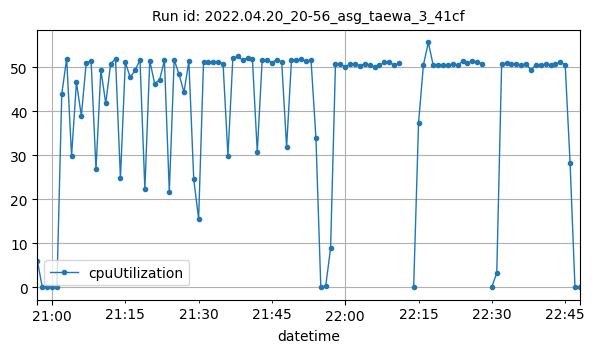

The file beside this chart, header and first rows:
datetime, cpuUtilization
2022-04-20T20:57:00Z, 6.041
2022-04-20T20:58:00Z, 0.1417
2022-04-20T20:59:00Z, 0.1417
2022-04-20T21:00:00Z, 0.1167
2022-04-20T21:01:00Z, 0.1666
2022-04-20T21:02:00Z, 43.97
2022-04-20T21:03:00Z, 51.94
2022-04-20T21:04:00Z, 29.83
2022-04-20T21:05:00Z, 46.57
2022-04-20T21:06:00Z, 38.97
2022-04-20T21:07:00Z, 50.98
2022-04-20T21:08:00Z, 51.39
2022-04-20T21:09:00Z, 26.88
2022-04-20T21:10:00Z, 49.36
2022-04-20T21:11:00Z, 41.77
2022-04-20T21:12:00Z, 50.84
2022-04-20T21:13:00Z, 51.87
2022-04-20T21:14:00Z, 24.82
2022-04-20T21:15:00Z, 51.12
2022-04-20T21:16:00Z, 47.72
2022-04-20T21:17:00Z, 49.3
2022-04-20T21:18:00Z, 51.66
2022-04-20T21:19:00Z, 22.33
2022-04-20T21:20:00Z, 51.45
2022-04-20T21:21:00Z, 46.3
2022-04-20T21:22:00Z, 47.08
2022-04-20T21:23:00Z, 51.55
2022-04-20T21:24:00Z, 21.74
2022-04-20T21:25:00Z, 51.67
2022-04-20T21:26:00Z, 48.37
2022-04-20T21:27:00Z, 44.29
2022-04-20T21:28:00Z, 51.33
2022-04-20T21:29:00Z, 24.61
2022-04-20T21:30:00Z, 15.57
2022-04-20T21:31:00Z, 51.23
2022-04-20T21:32:00Z, 51.22
2022-04-20T21:33:00Z, 51.07
2022-04-20T21:34:00Z, 51.23
2022-04-20T21:35:00Z, 50.78
2022-04-20T21:36:00Z, 29.86
2022-04-20T21:37:00Z, 52.01
2022-04-20T21:38:00Z, 52.46
2022-04-20T21:39:00Z, 51.6
2022-04-20T21:40:00Z, 52.14
2022-04-20T21:41:00Z, 51.94
2022-04-20T21:42:00Z, 30.72
2022-04-20T21:43:00Z, 51.63
2022-04-20T21:44:00Z, 51.65
2022-04-20T21:45:00Z, 51.07
2022-04-20T21:46:00Z, 51.74
2022-04-20T21:47:00Z, 51.14
2022-04-20T21:48:00Z, 31.83
2022-04-20T21:49:00Z, 51.66
2022-04-20T21:50:00Z, 51.63
2022-04-20T21:51:00Z, 51.8
2022-04-20T21:52:00Z, 51.32
2022-04-20T21:53:00Z, 51.58
2022-04-20T21:54:00Z, 33.97
2022-04-20T21:55:00Z, 0.001148
2022-04-20T21:56:00Z, 0.2833
... 49 more rows
